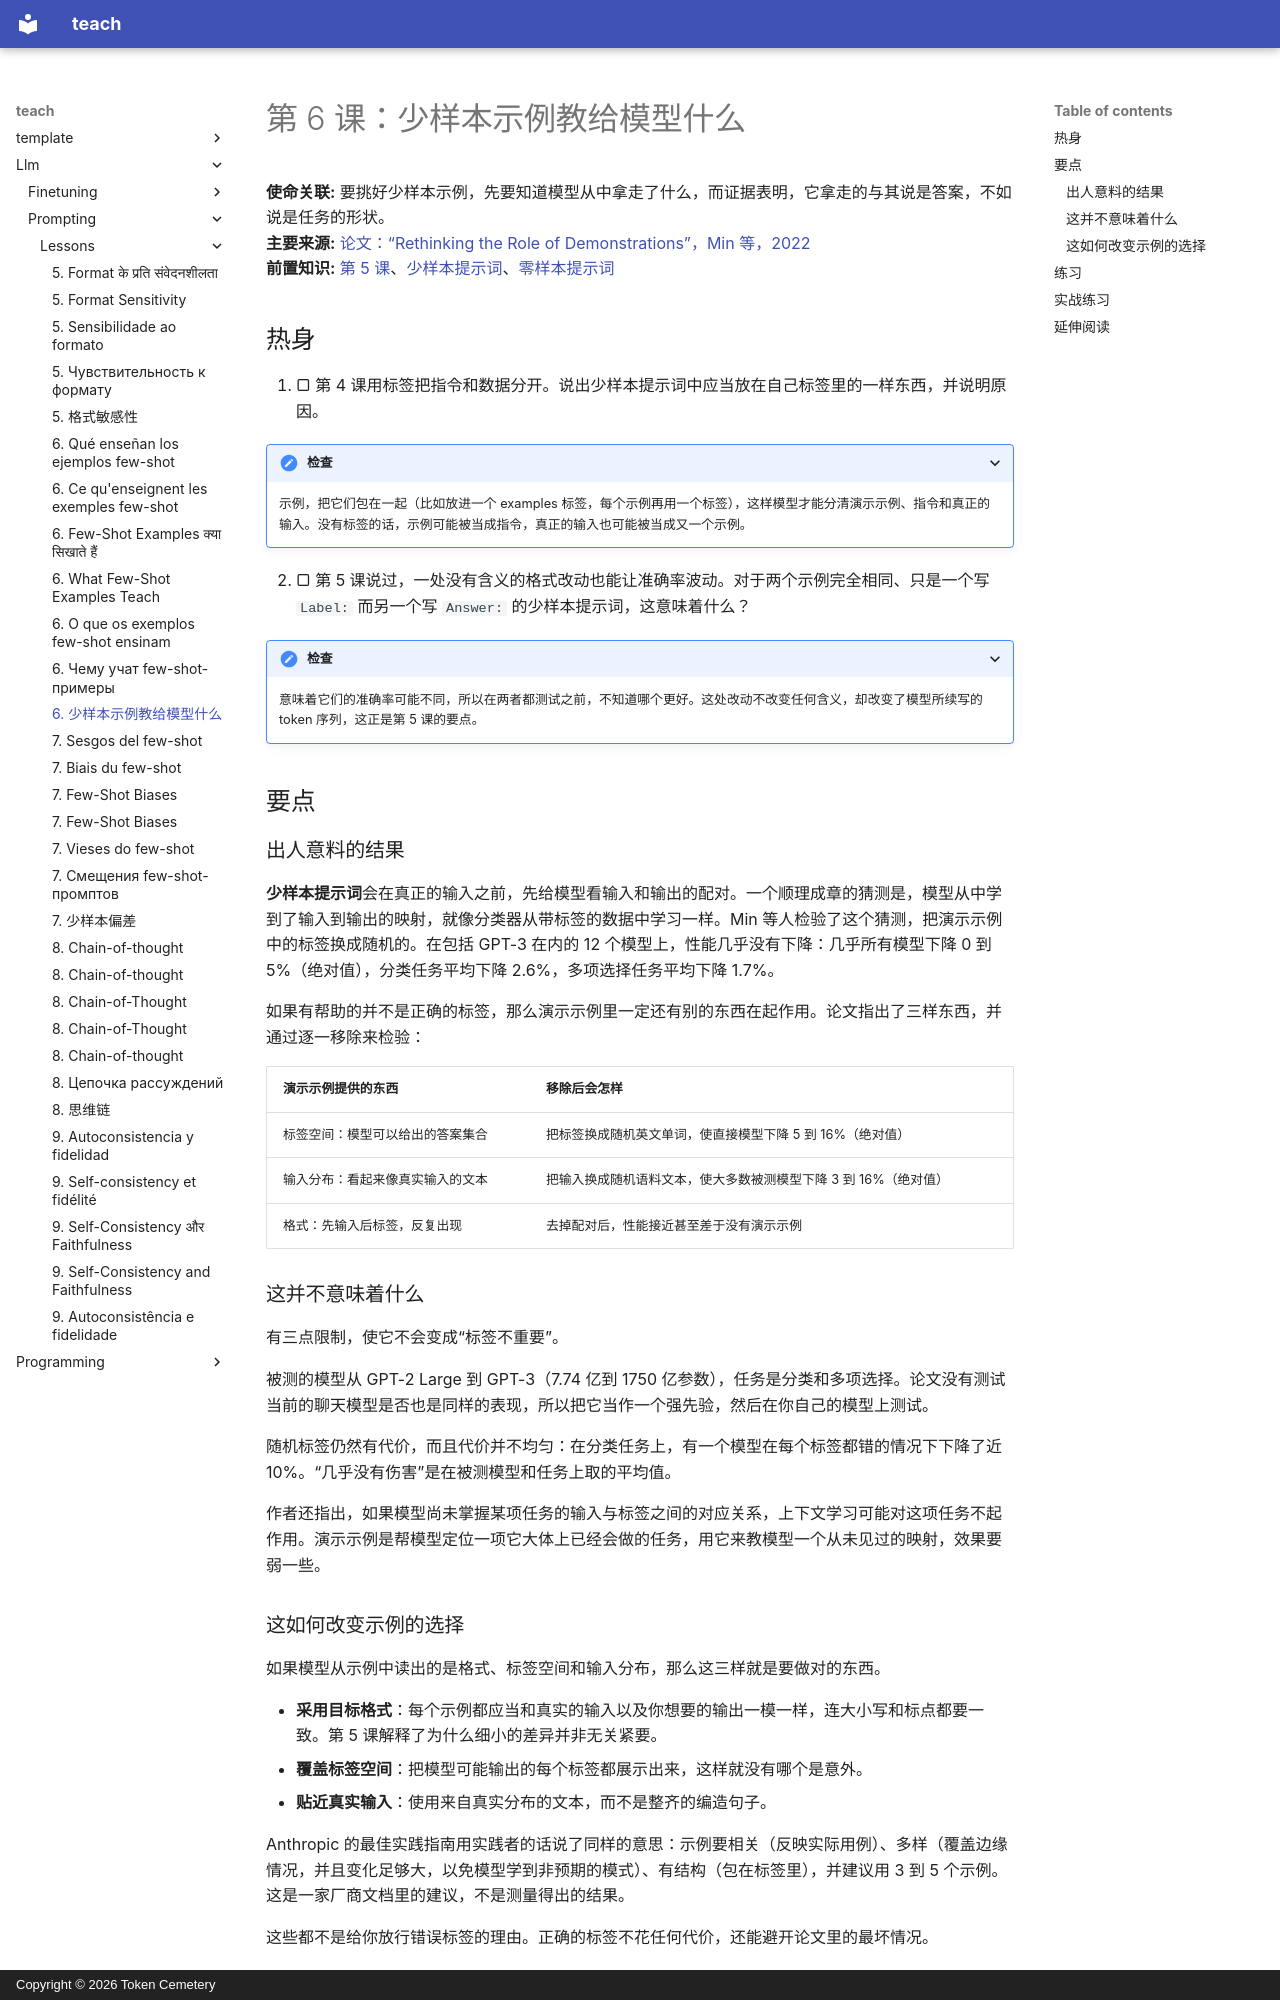

repository: TokenCemetery/teach · page: llm/prompting/lessons/0006-what-examples-teach.zh/index.html · generator: mkdocs · copyright: Copyright © 2026 Token Cemetery

---
title: "6. 少样本示例教给模型什么"
description: 演示示例主要教给模型的是格式、标签空间和输入分布，这会改变你挑选示例的方式
type: lesson
---

# 第 6 课：少样本示例教给模型什么

**使命关联:** 要挑好少样本示例，先要知道模型从中拿走了什么，而证据表明，它拿走的与其说是答案，不如说是任务的形状。
**主要来源:** [论文：“Rethinking the Role of Demonstrations”，Min 等，2022](https://arxiv.org/abs/2202.12837)
**前置知识:** [第 5 课](0005-format-sensitivity.md)、[少样本提示词](../GLOSSARY.md)、[零样本提示词](../GLOSSARY.md)

## 热身

1. ▢ 第 4 课用标签把指令和数据分开。说出少样本提示词中应当放在自己标签里的一样东西，并说明原因。

<details markdown="1"><summary>检查</summary>

示例，把它们包在一起（比如放进一个 examples 标签，每个示例再用一个标签），这样模型才能分清演示示例、指令和真正的输入。没有标签的话，示例可能被当成指令，真正的输入也可能被当成又一个示例。

</details>

2. ▢ 第 5 课说过，一处没有含义的格式改动也能让准确率波动。对于两个示例完全相同、只是一个写 `Label:` 而另一个写 `Answer:` 的少样本提示词，这意味着什么？

<details markdown="1"><summary>检查</summary>

意味着它们的准确率可能不同，所以在两者都测试之前，不知道哪个更好。这处改动不改变任何含义，却改变了模型所续写的 token 序列，这正是第 5 课的要点。

</details>

## 要点

### 出人意料的结果

**少样本提示词**会在真正的输入之前，先给模型看输入和输出的配对。一个顺理成章的猜测是，模型从中学到了输入到输出的映射，就像分类器从带标签的数据中学习一样。Min 等人检验了这个猜测，把演示示例中的标签换成随机的。在包括 GPT-3 在内的 12 个模型上，性能几乎没有下降：几乎所有模型下降 0 到 5%（绝对值），分类任务平均下降 2.6%，多项选择任务平均下降 1.7%。

如果有帮助的并不是正确的标签，那么演示示例里一定还有别的东西在起作用。论文指出了三样东西，并通过逐一移除来检验：

| 演示示例提供的东西 | 移除后会怎样 |
|---|---|
| 标签空间：模型可以给出的答案集合 | 把标签换成随机英文单词，使直接模型下降 5 到 16%（绝对值） |
| 输入分布：看起来像真实输入的文本 | 把输入换成随机语料文本，使大多数被测模型下降 3 到 16%（绝对值） |
| 格式：先输入后标签，反复出现 | 去掉配对后，性能接近甚至差于没有演示示例 |

### 这并不意味着什么

有三点限制，使它不会变成“标签不重要”。

被测的模型从 GPT-2 Large 到 GPT-3（7.74 亿到 1750 亿参数），任务是分类和多项选择。论文没有测试当前的聊天模型是否也是同样的表现，所以把它当作一个强先验，然后在你自己的模型上测试。

随机标签仍然有代价，而且代价并不均匀：在分类任务上，有一个模型在每个标签都错的情况下下降了近 10%。“几乎没有伤害”是在被测模型和任务上取的平均值。

作者还指出，如果模型尚未掌握某项任务的输入与标签之间的对应关系，上下文学习可能对这项任务不起作用。演示示例是帮模型定位一项它大体上已经会做的任务，用它来教模型一个从未见过的映射，效果要弱一些。

### 这如何改变示例的选择

如果模型从示例中读出的是格式、标签空间和输入分布，那么这三样就是要做对的东西。

- **采用目标格式**：每个示例都应当和真实的输入以及你想要的输出一模一样，连大小写和标点都要一致。第 5 课解释了为什么细小的差异并非无关紧要。
- **覆盖标签空间**：把模型可能输出的每个标签都展示出来，这样就没有哪个是意外。
- **贴近真实输入**：使用来自真实分布的文本，而不是整齐的编造句子。

Anthropic 的最佳实践指南用实践者的话说了同样的意思：示例要相关（反映实际用例）、多样（覆盖边缘情况，并且变化足够大，以免模型学到非预期的模式）、有结构（包在标签里），并建议用 3 到 5 个示例。这是一家厂商文档里的建议，不是测量得出的结果。

这些都不是给你放行错误标签的理由。正确的标签不花任何代价，还能避开论文里的最坏情况。
